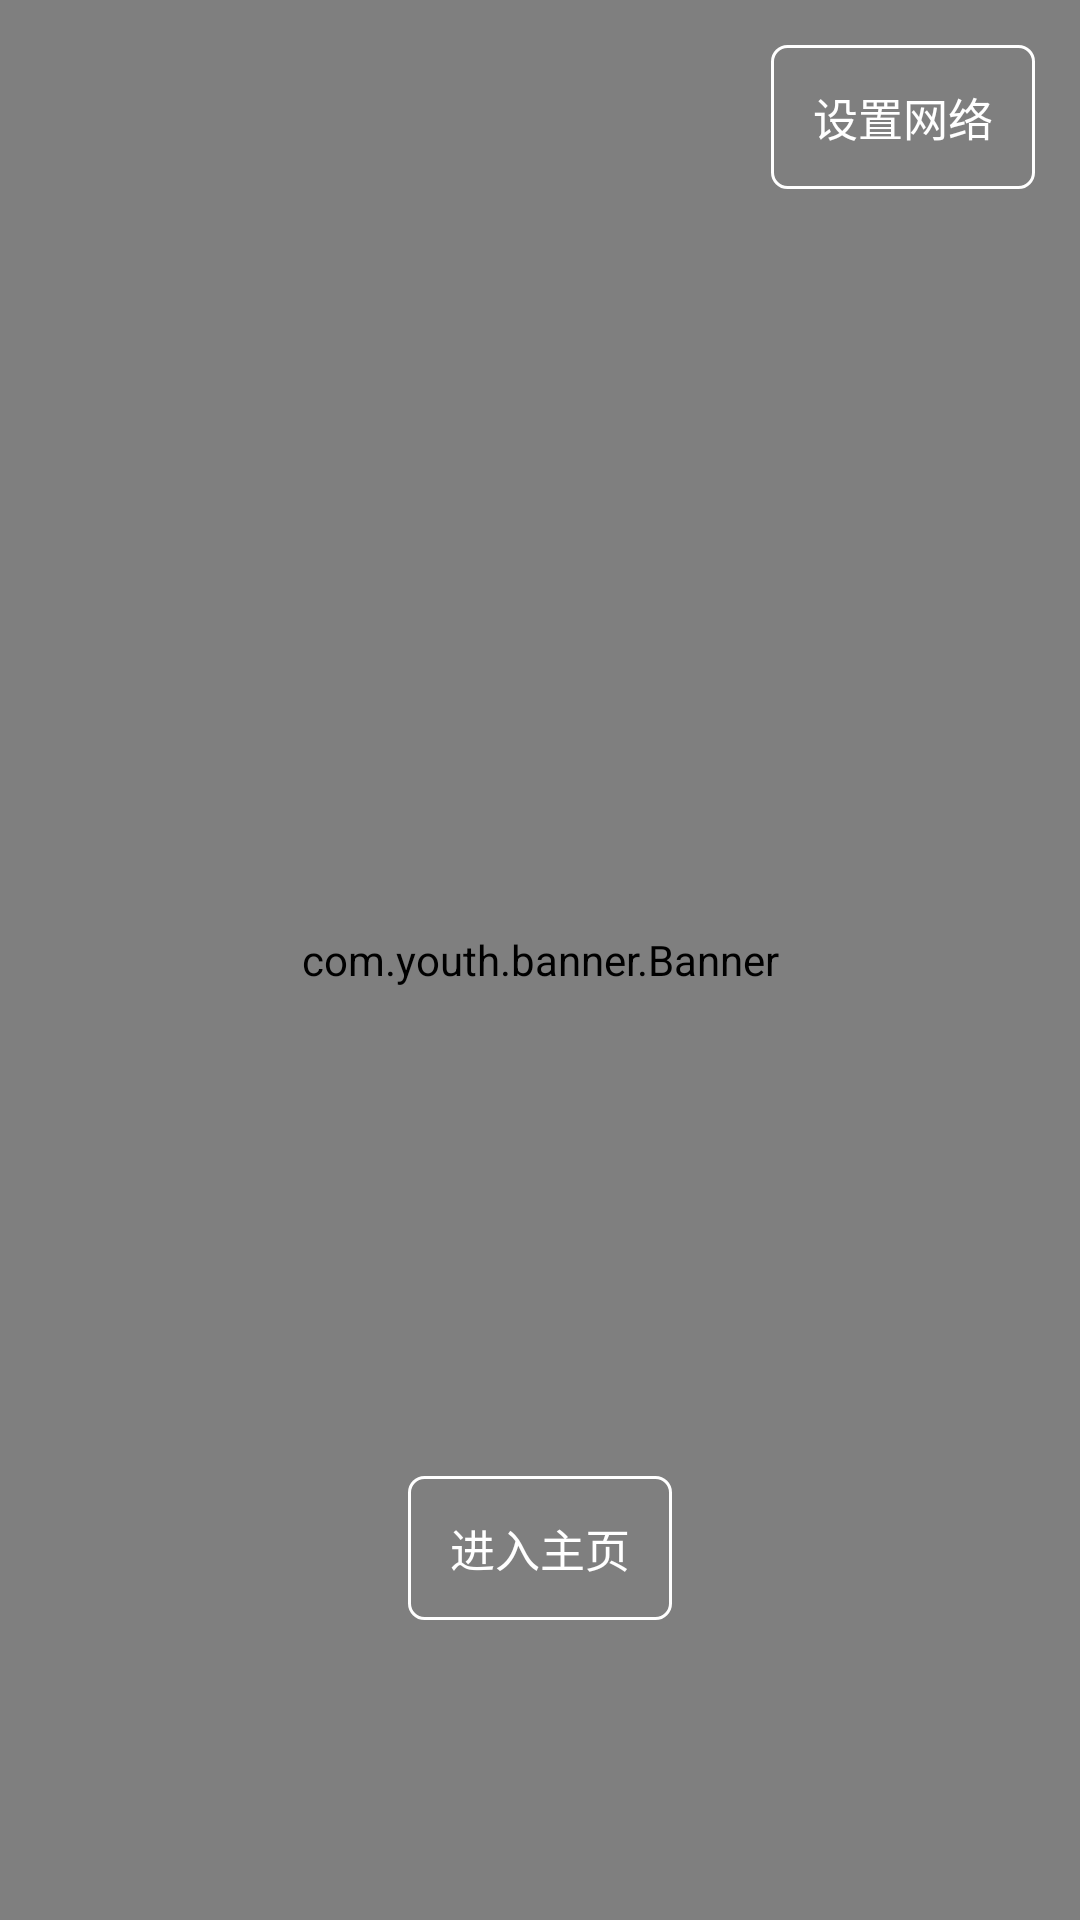

The Android layout XML behind this screen, and the referenced resources:
<!-- AndroidManifest.xml: application theme Theme.Java_ZHCS -->
<!-- res/layout/activity_guide.xml -->
<?xml version="1.0" encoding="utf-8"?>
<RelativeLayout xmlns:android="http://schemas.android.com/apk/res/android"
    xmlns:app="http://schemas.android.com/apk/res-auto"
    xmlns:tools="http://schemas.android.com/tools"
    android:layout_width="match_parent"
    android:layout_height="match_parent"
    tools:context=".guide.GuideActivity">

    <com.youth.banner.Banner
        android:id="@+id/guide_banner"
        android:layout_width="match_parent"
        android:layout_height="match_parent"
        app:banner_auto_loop="false"
        app:banner_infinite_loop="false"
        android:layout_centerInParent="true"/>

    <Button
        android:id="@+id/set_network"
        android:layout_width="wrap_content"
        android:layout_height="wrap_content"
        android:background="@drawable/round_five"
        android:layout_margin="15dp"
        android:text="设置网络"
        android:textSize="15sp"
        android:textColor="@color/white"
        android:layout_alignParentRight="true"/>

    <Button
        android:layout_width="wrap_content"
        android:layout_height="wrap_content"
        android:background="@drawable/round_five"
        android:layout_marginBottom="100dp"
        android:text="进入主页"
        android:textSize="15sp"
        android:textColor="@color/white"
        android:layout_centerHorizontal="true"
        android:layout_alignParentBottom="true"/>

</RelativeLayout>
<!-- resources referenced by this layout -->
<resources>
  <!-- drawable round_five (drawable) -->
  <?xml version="1.0" encoding="utf-8"?>
  <shape xmlns:android="http://schemas.android.com/apk/res/android">
  
      <corners android:radius="5dp" />
  
      <solid android:color="@color/theme" />
  
      <stroke android:width="1dp" android:color="@color/white" />
  
  </shape>
  <style name="Theme.Java_ZHCS" parent="Theme.MaterialComponents.DayNight.NoActionBar.Bridge">
          
          <item name="colorPrimary">@color/purple_500</item>
          <item name="colorPrimaryVariant">@color/purple_700</item>
          <item name="colorOnPrimary">@color/white</item>
          
          <item name="colorSecondary">@color/teal_200</item>
          <item name="colorSecondaryVariant">@color/teal_700</item>
          <item name="colorOnSecondary">@color/black</item>
          
          <item name="android:statusBarColor" tools:targetApi="l">?attr/colorPrimaryVariant</item>
          
      </style>
  <!-- not gathered from this repository: default colours our renderer supplied (Android Studio template values) -->
  <color name="purple_500">#FF6200EE</color>
  <color name="purple_700">#FF3700B3</color>
  <color name="teal_200">#FF03DAC5</color>
  <color name="teal_700">#FF018786</color>
  <color name="black">#FF000000</color>
  <color name="white">#FFFFFFFF</color>
</resources>
